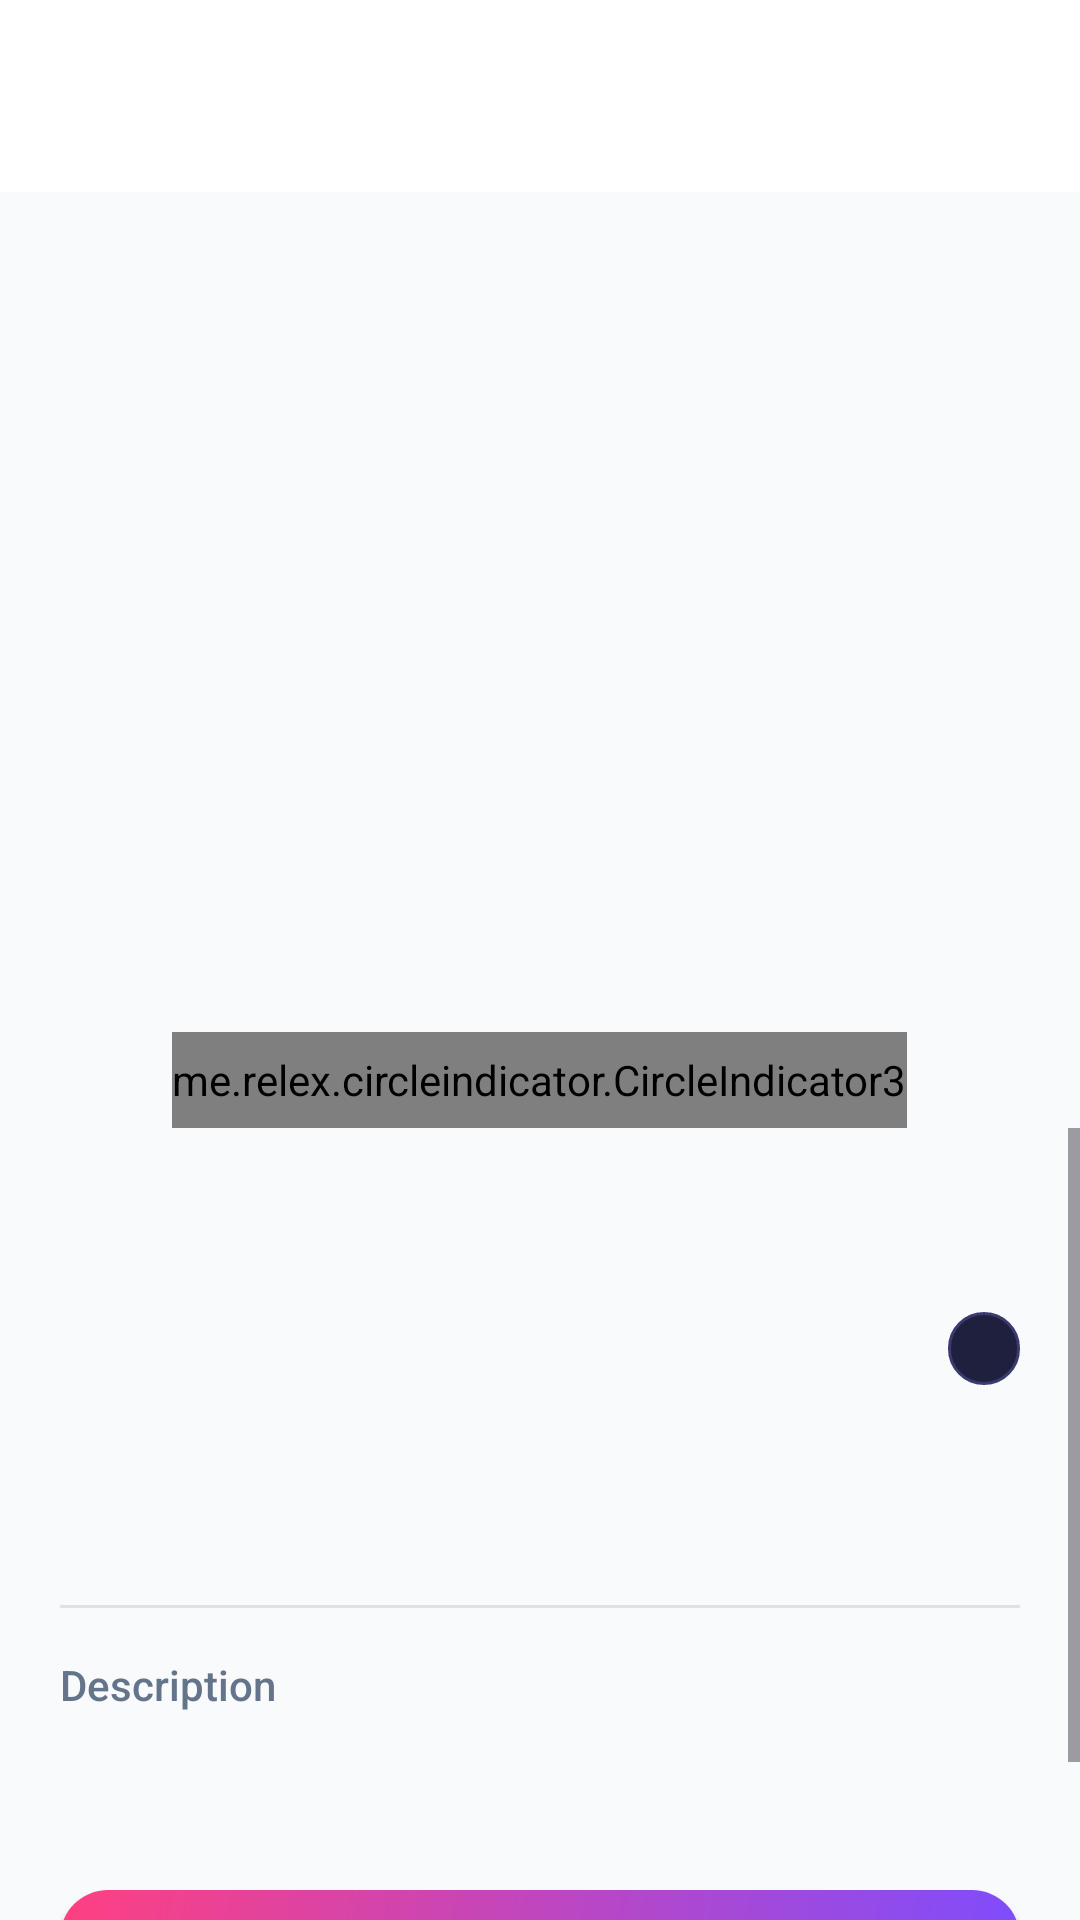

This screen was rendered from an Android layout file. Write that file and the resources it references.
<!-- AndroidManifest.xml: application theme Theme.DrawerWide -->
<!-- res/layout/activity_product_detail.xml -->
<?xml version="1.0" encoding="utf-8"?>
<LinearLayout xmlns:android="http://schemas.android.com/apk/res/android"
    xmlns:app="http://schemas.android.com/apk/res-auto"
    android:layout_width="match_parent"
    android:layout_height="match_parent"
    android:orientation="vertical"
    android:background="@color/color_background">

    <com.google.android.material.appbar.MaterialToolbar
        android:id="@+id/toolbar"
        android:layout_width="match_parent"
        android:layout_height="?attr/actionBarSize"
        android:background="@color/color_surface"
        app:titleTextColor="@color/color_on_background"/>

    <androidx.viewpager2.widget.ViewPager2
        android:id="@+id/vpProductImages"
        android:layout_width="match_parent"
        android:layout_height="280dp"/>

    <me.relex.circleindicator.CircleIndicator3
        android:id="@+id/indicator"
        android:layout_width="wrap_content"
        android:layout_height="32dp"
        android:layout_gravity="center_horizontal"
        app:ci_drawable="@drawable/indicator_selected"
        app:ci_drawable_unselected="@drawable/indicator_unselected"
        app:ci_width="6dp"
        app:ci_height="6dp"
        app:ci_margin="3dp"/>

    <ScrollView android:layout_width="match_parent" android:layout_height="0dp" android:layout_weight="1">
        <LinearLayout android:layout_width="match_parent" android:layout_height="wrap_content"
            android:orientation="vertical" android:padding="20dp">

            <TextView android:id="@+id/tvProductName" android:layout_width="match_parent"
                android:layout_height="wrap_content" android:textSize="22sp"
                android:textColor="@color/color_on_background" android:fontFamily="sans-serif-medium"
                android:layout_marginBottom="8dp"/>

            <LinearLayout android:layout_width="match_parent" android:layout_height="wrap_content"
                android:orientation="horizontal" android:gravity="center_vertical"
                android:layout_marginBottom="12dp">
                <TextView android:id="@+id/tvPrice" android:layout_width="0dp" android:layout_height="wrap_content"
                    android:layout_weight="1" android:textSize="24sp"
                    android:textColor="@color/color_tertiary" android:fontFamily="sans-serif-medium"/>
                <TextView android:id="@+id/tvCategory" android:layout_width="wrap_content"
                    android:layout_height="wrap_content" android:textSize="12sp"
                    android:textColor="@color/color_primary"
                    android:background="@drawable/bg_chip_normal"
                    android:paddingHorizontal="12dp" android:paddingVertical="4dp"/>
            </LinearLayout>

            <TextView android:id="@+id/tvStoreName" android:layout_width="wrap_content"
                android:layout_height="wrap_content" android:textSize="13sp"
                android:textColor="@color/color_on_surface_variant" android:layout_marginBottom="6dp"/>
            <TextView android:id="@+id/tvStock" android:layout_width="wrap_content"
                android:layout_height="wrap_content" android:textSize="13sp"
                android:textColor="@color/color_success" android:layout_marginBottom="16dp"/>

            <View android:layout_width="match_parent" android:layout_height="1dp"
                android:background="@color/color_divider" android:layout_marginBottom="16dp"/>

            <TextView android:layout_width="wrap_content" android:layout_height="wrap_content"
                android:text="Description" android:textSize="14sp"
                android:textColor="@color/color_on_surface_variant" android:fontFamily="sans-serif-medium"
                android:layout_marginBottom="8dp"/>
            <TextView android:id="@+id/tvDescription" android:layout_width="match_parent"
                android:layout_height="wrap_content" android:textSize="14sp"
                android:textColor="@color/color_on_surface" android:lineSpacingMultiplier="1.6"
                android:layout_marginBottom="32dp"/>

            <Button android:id="@+id/btnAddToCart" android:layout_width="match_parent"
                android:layout_height="56dp" android:text="Add to Cart 🛒"
                android:background="@drawable/bg_button_primary" android:textColor="@color/white"
                android:textSize="16sp" android:fontFamily="sans-serif-medium"/>
        </LinearLayout>
    </ScrollView>
</LinearLayout>
<!-- resources referenced by this layout -->
<resources>
  <color name="color_background">@color/light_background</color>
  <color name="color_divider">#1A000000</color>
  <color name="color_on_background">@color/light_on_background</color>
  <color name="color_on_surface">@color/light_on_surface</color>
  <color name="color_on_surface_variant">@color/light_on_surface_variant</color>
  <color name="color_primary">#6366F1</color>
  <color name="color_success">#10B981</color>
  <color name="color_surface">@color/light_surface</color>
  <color name="color_tertiary">#00E5FF</color>
  <color name="white">#FFFFFF</color>
  <!-- drawable bg_button_primary (drawable) -->
  <?xml version="1.0" encoding="utf-8"?>
  <shape xmlns:android="http://schemas.android.com/apk/res/android" android:shape="rectangle">
      <gradient
          android:startColor="#7C4DFF"
          android:endColor="#FF4081"
          android:angle="135"
          android:type="linear"/>
      <corners android:radius="16dp"/>
  </shape>
  <!-- drawable bg_chip_normal (drawable) -->
  <?xml version="1.0" encoding="utf-8"?>
  <shape xmlns:android="http://schemas.android.com/apk/res/android" android:shape="rectangle">
      <solid android:color="#1F1F3E"/>
      <corners android:radius="100dp"/>
      <stroke android:width="1dp" android:color="#3A3A6E"/>
  </shape>
  <style name="Theme.DrawerWide" parent="Base.Theme.DrawerWide" />
  <color name="light_background">#F8FAFC</color>
  <color name="light_on_background">#0F172A</color>
  <color name="light_on_surface">#1E293B</color>
  <color name="light_on_surface_variant">#64748B</color>
  <color name="light_surface">#FFFFFF</color>
  <style name="Base.Theme.DrawerWide" parent="Theme.Material3.Light.NoActionBar">
          <item name="colorPrimary">@color/color_primary</item>
          <item name="colorPrimaryDark">@color/color_primary_dark</item>
          <item name="colorPrimaryContainer">@color/color_primary_container</item>
          <item name="colorOnPrimary">@color/color_on_primary</item>
          <item name="colorSecondary">@color/color_secondary</item>
          <item name="colorOnSecondary">@color/color_on_secondary</item>
          <item name="colorSecondaryContainer">@color/color_secondary_container</item>
          <item name="android:colorBackground">@color/light_background</item>
          <item name="colorSurface">@color/light_surface</item>
          <item name="colorSurfaceVariant">@color/light_surface_variant</item>
          <item name="colorOnSurface">@color/light_on_surface</item>
          <item name="colorOnSurfaceVariant">@color/light_on_surface_variant</item>
          <item name="colorError">@color/color_error</item>
          <item name="android:windowBackground">@color/light_background</item>
          <item name="android:statusBarColor">@color/light_background</item>
          <item name="android:windowLightStatusBar">true</item>
          <item name="android:navigationBarColor">@color/light_surface</item>
      </style>
  <color name="color_primary_dark">#4F46E5</color>
  <color name="color_primary_container">#E0E7FF</color>
  <color name="color_on_primary">#FFFFFF</color>
  <color name="color_secondary">#EC4899</color>
  <color name="color_on_secondary">#FFFFFF</color>
  <color name="color_secondary_container">#FCE7F3</color>
  <color name="light_surface_variant">#F1F5F9</color>
  <color name="color_error">#EF4444</color>
</resources>
